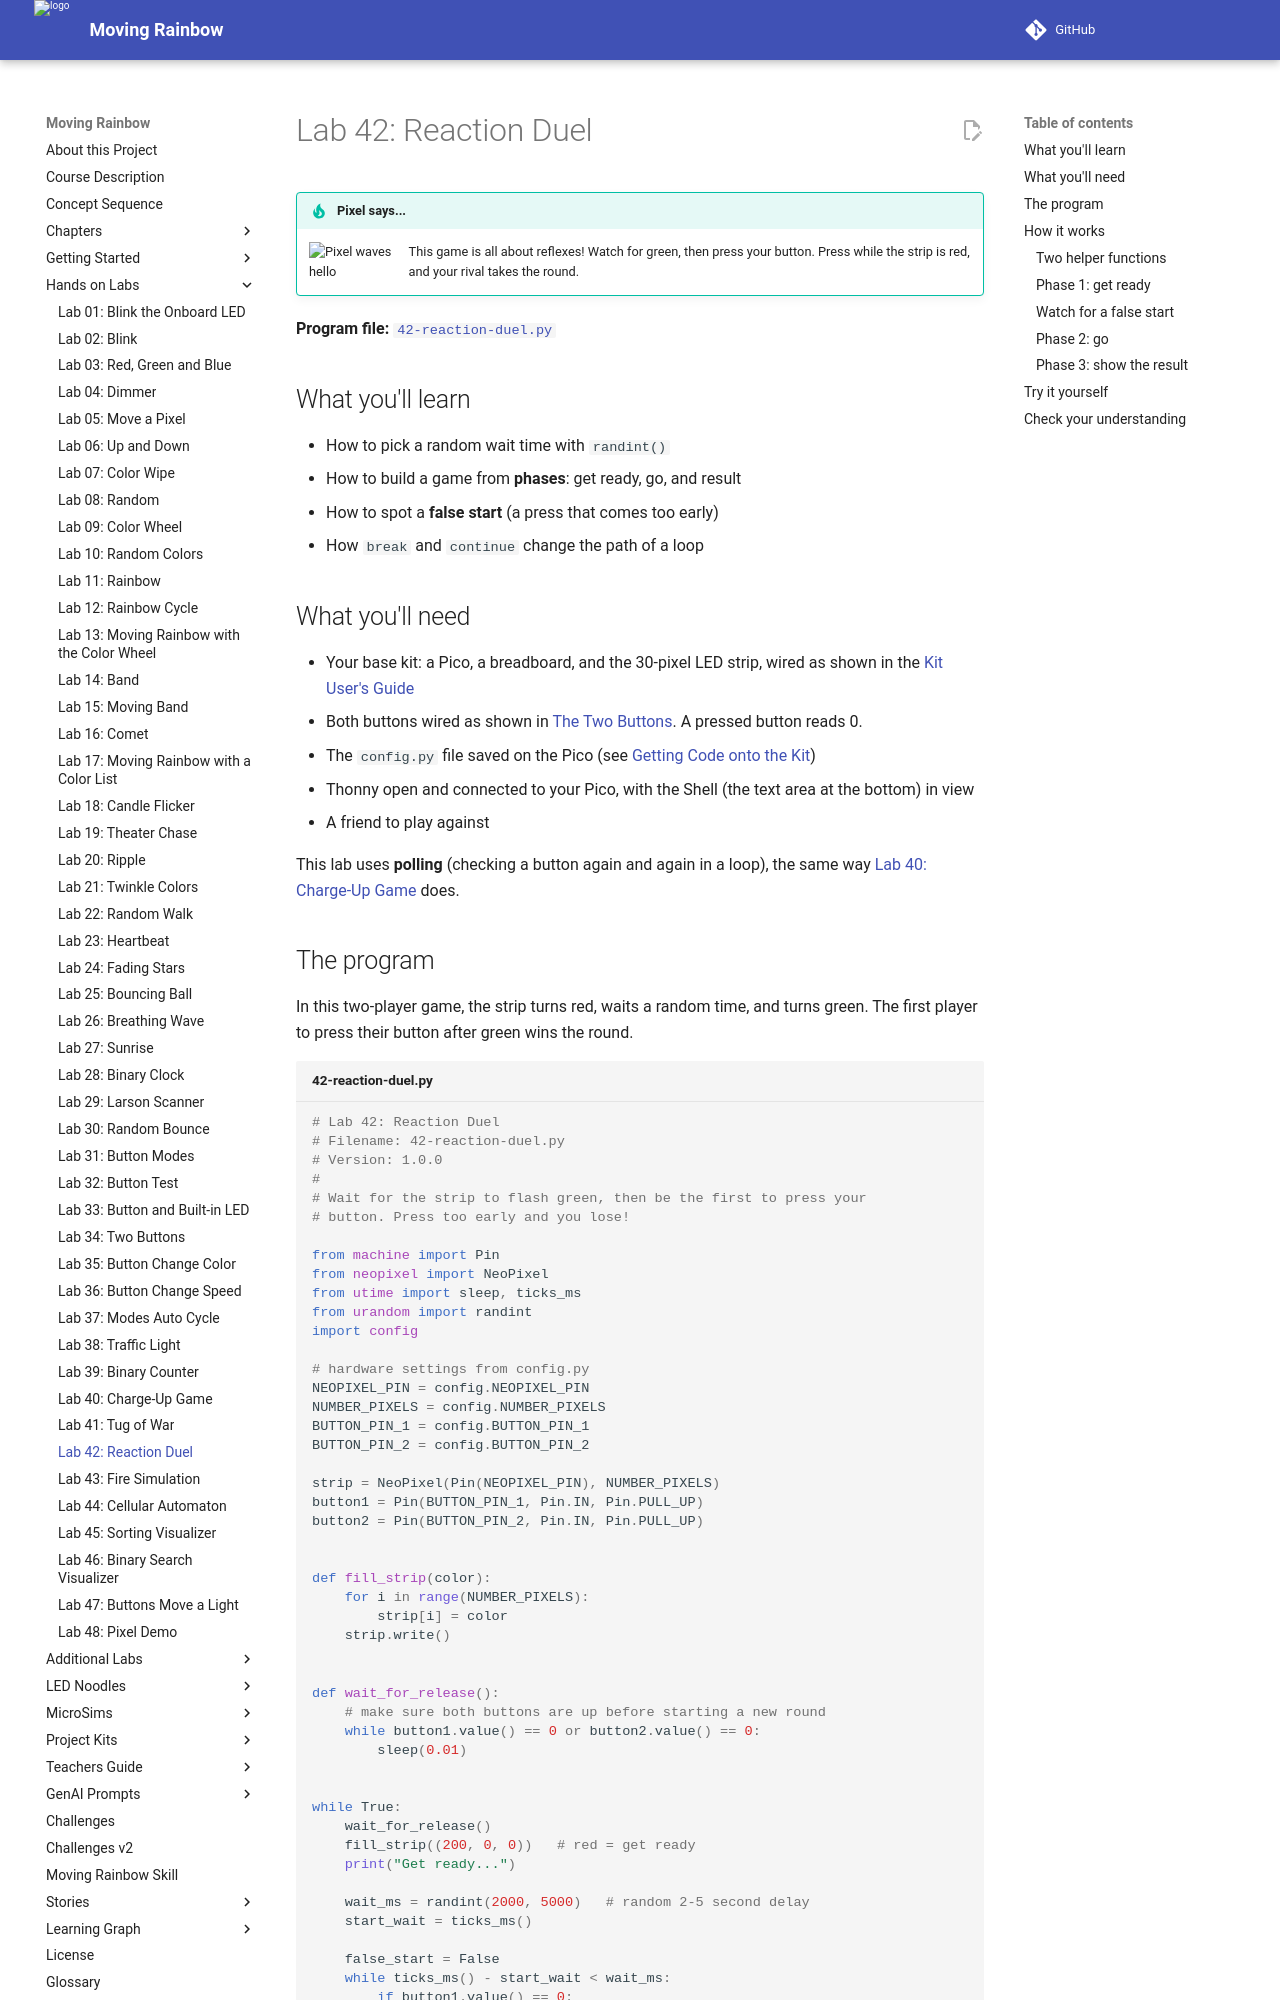

repository: dmccreary/moving-rainbow · page: labs/42-reaction-duel/index.html · generator: mkdocs

# Lab 42: Reaction Duel

!!! tip "Pixel says..."
    <img src="../../img/mascot/welcome.png" class="mascot-admonition-img" alt="Pixel waves hello">
    This game is all about reflexes! Watch for green, then press your button. Press while the strip is red, and your rival takes the round.

**Program file:** [`42-reaction-duel.py`](https://github.com/dmccreary/moving-rainbow/blob/master/src/kits/moving-rainbow-base/42-reaction-duel.py)

## What you'll learn

- How to pick a random wait time with `randint()`
- How to build a game from **phases**: get ready, go, and result
- How to spot a **false start** (a press that comes too early)
- How `break` and `continue` change the path of a loop

## What you'll need

- Your base kit: a Pico, a breadboard, and the 30-pixel LED strip, wired as shown in the [Kit User's Guide](../kits/moving-rainbow-base/index.md)
- Both buttons wired as shown in [The Two Buttons](../kits/moving-rainbow-base/index.md#the-two-buttons). A pressed button reads 0.
- The `config.py` file saved on the Pico (see [Getting Code onto the Kit](../kits/moving-rainbow-base/index.md#getting-code-onto-the-kit))
- Thonny open and connected to your Pico, with the Shell (the text area at the bottom) in view
- A friend to play against

This lab uses **polling** (checking a button again and again in a loop), the same way [Lab 40: Charge-Up Game](40-charge-up-game.md) does.

## The program

In this two-player game, the strip turns red, waits a random time, and turns green. The first player to press their button after green wins the round.

```python title="42-reaction-duel.py"
--8<-- "src/kits/moving-rainbow-base/42-reaction-duel.py"
```

Run it. The whole strip glows red, and the Shell says `Get ready...`. After 2 to 5 seconds, the strip turns green and the Shell says `GO!`. The Shell then names the winner and the reaction time in milliseconds, and the strip glows blue for 2 seconds before the next round starts. Rounds repeat until you press **Stop**.

## How it works
